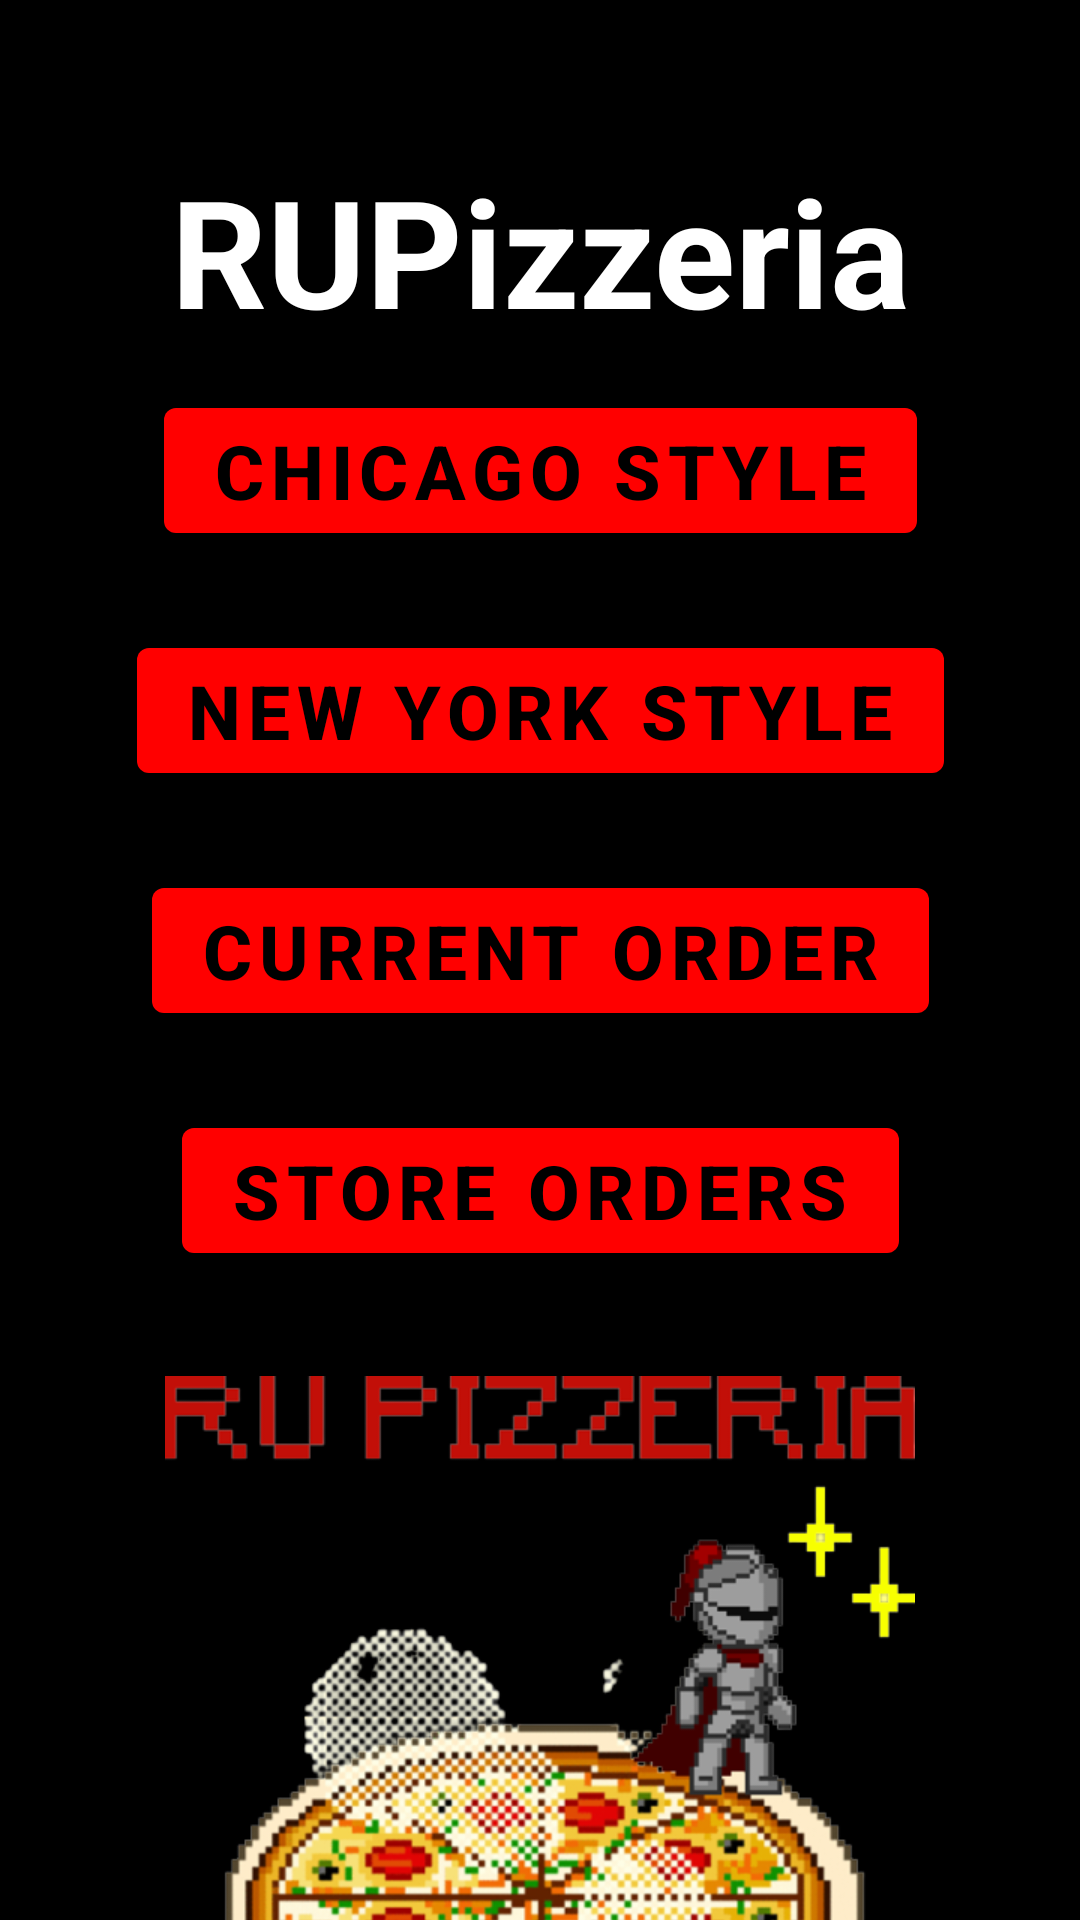

This screen was rendered from an Android layout file. Write that file and the resources it references.
<!-- AndroidManifest.xml: application theme Theme.RUPizzeria -->
<!-- res/layout/activity_main.xml -->
<?xml version="1.0" encoding="utf-8"?>
<androidx.constraintlayout.widget.ConstraintLayout xmlns:android="http://schemas.android.com/apk/res/android"
    xmlns:app="http://schemas.android.com/apk/res-auto"
    xmlns:tools="http://schemas.android.com/tools"
    android:layout_width="match_parent"
    android:layout_height="match_parent"
    android:background="@color/black"
    tools:context=".MainActivity">

    <TextView
        android:layout_width="match_parent"
        android:layout_height="wrap_content"
        android:id="@+id/title"
        android:text="@string/app_name"
        android:textStyle="bold"
        android:textColor="@color/white"
        android:textSize="50sp"
        android:layout_margin="50sp"
        android:gravity="center"
        app:layout_constraintEnd_toEndOf="parent"
        app:layout_constraintStart_toStartOf="parent"
        app:layout_constraintTop_toTopOf="parent" />

    <com.google.android.material.button.MaterialButton
        android:layout_width="wrap_content"
        android:layout_height="wrap_content"
        android:id="@+id/chicagoStyle"
        android:text="@string/chicago_style"
        android:textStyle="bold"
        android:textColor="@color/black"
        android:textSize="25sp"
        android:layout_margin="80sp"
        android:layout_centerHorizontal="true"
        app:layout_constraintEnd_toEndOf="parent"
        app:layout_constraintStart_toStartOf="parent"
        app:layout_constraintTop_toTopOf="@id/title" />

    <com.google.android.material.button.MaterialButton
        android:layout_width="wrap_content"
        android:layout_height="wrap_content"
        android:id="@+id/nyStyle"
        android:text="@string/ny_style"
        android:textStyle="bold"
        android:textColor="@color/black"
        android:textSize="25sp"
        android:layout_margin="80sp"
        android:layout_centerHorizontal="true"
        app:layout_constraintEnd_toEndOf="parent"
        app:layout_constraintStart_toStartOf="parent"
        app:layout_constraintTop_toTopOf="@id/chicagoStyle" />

    <com.google.android.material.button.MaterialButton
        android:layout_width="wrap_content"
        android:layout_height="wrap_content"
        android:id="@+id/currOrder"
        android:text="@string/current_order"
        android:textStyle="bold"
        android:textColor="@color/black"
        android:textSize="25sp"
        android:layout_margin="80sp"
        android:layout_centerHorizontal="true"
        app:layout_constraintEnd_toEndOf="parent"
        app:layout_constraintStart_toStartOf="parent"
        app:layout_constraintTop_toTopOf="@id/nyStyle" />

    <com.google.android.material.button.MaterialButton
        android:layout_width="wrap_content"
        android:layout_height="wrap_content"
        android:id="@+id/stOrder"
        android:text="@string/store_orders"
        android:textStyle="bold"
        android:textColor="@color/black"
        android:textSize="25sp"
        android:layout_margin="80sp"
        android:layout_centerHorizontal="true"
        app:layout_constraintEnd_toEndOf="parent"
        app:layout_constraintStart_toStartOf="parent"
        app:layout_constraintTop_toTopOf="@id/currOrder" />

    <ImageView
        android:id="@+id/imageImageView"
        android:layout_width="250sp"
        android:layout_height="250sp"
        android:layout_margin="35sp"
        android:contentDescription="@string/logoImage"
        android:src="@drawable/rupizzerialogo"
        android:layout_gravity="center"
        app:layout_constraintEnd_toEndOf="parent"
        app:layout_constraintStart_toStartOf="parent"
        app:layout_constraintTop_toBottomOf="@id/stOrder" />

</androidx.constraintlayout.widget.ConstraintLayout>
<!-- resources referenced by this layout -->
<resources>
  <color name="black">#FF000000</color>
  <color name="white">#FFFFFFFF</color>
  <!-- drawable rupizzerialogo: png bitmap (drawable, 218787 bytes) -->
  <string name="app_name">RUPizzeria</string>
  <string name="chicago_style">Chicago Style</string>
  <string name="current_order">Current Order</string>
  <string name="logoImage">Logo Image</string>
  <string name="ny_style">New York Style</string>
  <string name="store_orders">Store Orders</string>
  <style name="Theme.RUPizzeria" parent="Theme.MaterialComponents.DayNight.NoActionBar">
          
          <item name="colorPrimary">#FF0000</item>
          <item name="colorPrimaryVariant">@color/black</item>
          <item name="colorOnPrimary">@color/white</item>
          
          <item name="colorSecondary">#F44336</item>
          <item name="colorSecondaryVariant">#FF9800</item>
          <item name="colorOnSecondary">#4CAF50</item>
          
          <item name="android:statusBarColor">?attr/colorPrimaryVariant</item>
          
      </style>
</resources>
